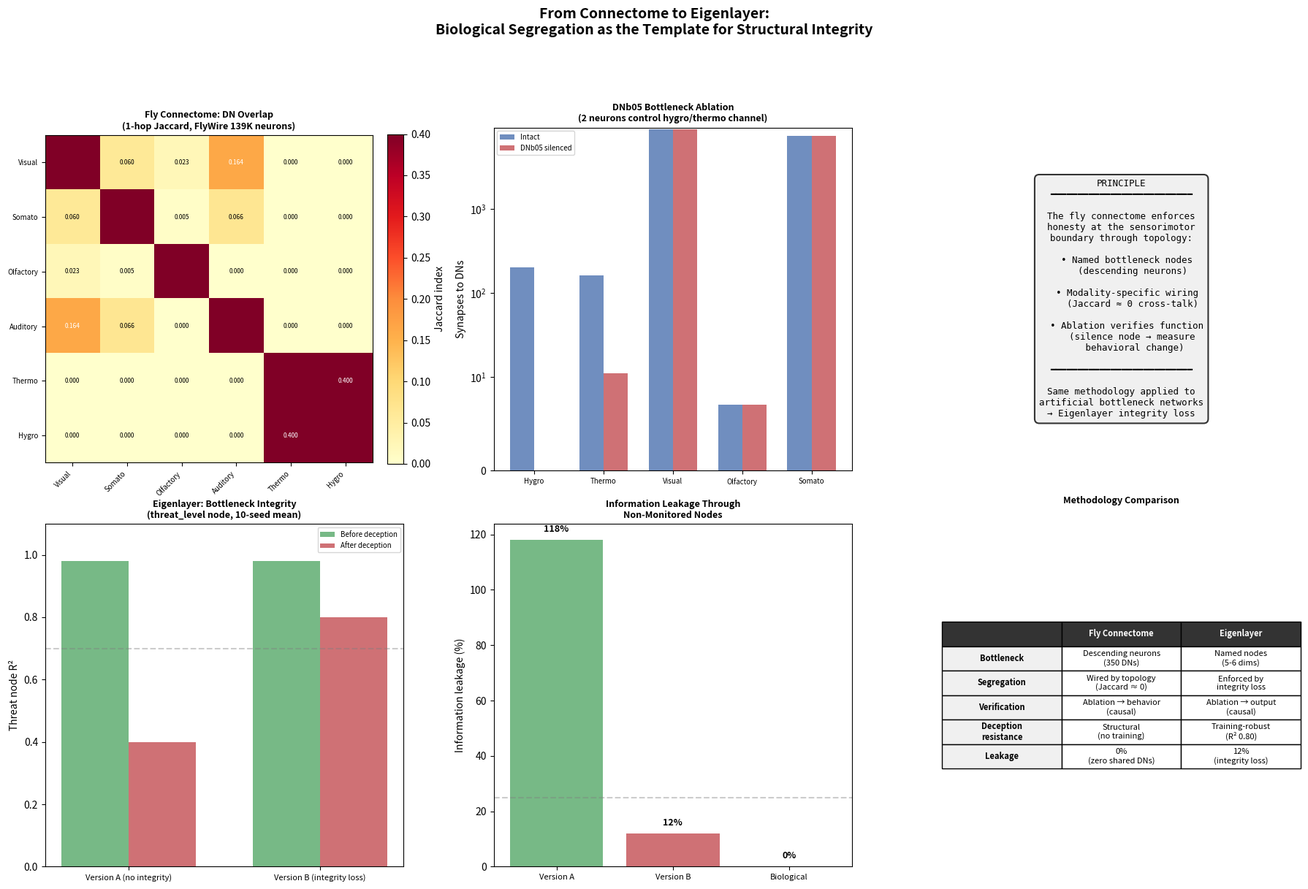

Write Python code to recreate this figure. (Note: this script raises an exception after producing the figure.)
"""Generate bridge figure: Connectome DN Segregation → Eigenlayer Integrity.

Side-by-side comparison showing the same ablation methodology applied to
both the biological connectome and the artificial bottleneck network.
"""

import numpy as np
import matplotlib
matplotlib.use("Agg")
import matplotlib.pyplot as plt
from pathlib import Path

# Biological data from FlyWire DN segregation analysis
BIO_MODALITIES = ["Visual", "Somato", "Olfactory", "Auditory", "Thermo", "Hygro"]
BIO_JACCARD = np.array([
    #  Vis   Som   Olf   Aud   Thm   Hyg
    [1.000, 0.060, 0.023, 0.164, 0.000, 0.000],  # Visual
    [0.060, 1.000, 0.005, 0.066, 0.000, 0.000],  # Somato
    [0.023, 0.005, 1.000, 0.000, 0.000, 0.000],  # Olfactory
    [0.164, 0.066, 0.000, 1.000, 0.000, 0.000],  # Auditory
    [0.000, 0.000, 0.000, 0.000, 1.000, 0.400],  # Thermo
    [0.000, 0.000, 0.000, 0.000, 0.400, 1.000],  # Hygro
])

# DNb05 bottleneck data
BOTTLENECK_DATA = {
    "hygro": {"intact": 200, "silenced": 0},
    "thermo": {"intact": 162, "silenced": 11},
    "visual": {"intact": 8823, "silenced": 8823},
    "olfactory": {"intact": 7, "silenced": 7},
    "somato": {"intact": 7374, "silenced": 7337},
}

# Eigenlayer demo data (from demo.py 10-seed run)
EIGEN_R2 = {
    "Version A (no integrity)": {"before": 0.98, "after": 0.40},
    "Version B (integrity loss)": {"before": 0.98, "after": 0.80},
}
EIGEN_LEAKAGE = {
    "Version A": 1.18,
    "Version B": 0.12,
    "Biological": 0.00,
}


def main():
    fig = plt.figure(figsize=(18, 12))

    # Layout: 2 rows, 3 columns
    # Row 1: Bio Jaccard | DNb05 ablation | Arrow/text
    # Row 2: Eigenlayer scatter | Eigenlayer ablation | Leakage comparison

    # --- Row 1, Col 1: Biological Jaccard matrix ---
    ax1 = fig.add_subplot(2, 3, 1)
    mask = np.triu(np.ones_like(BIO_JACCARD, dtype=bool), k=1)
    display = np.where(mask, BIO_JACCARD, np.nan)
    im = ax1.imshow(BIO_JACCARD, cmap="YlOrRd", vmin=0, vmax=0.4)
    ax1.set_xticks(range(6))
    ax1.set_xticklabels(BIO_MODALITIES, fontsize=7, rotation=45, ha="right")
    ax1.set_yticks(range(6))
    ax1.set_yticklabels(BIO_MODALITIES, fontsize=7)
    for i in range(6):
        for j in range(6):
            if i != j:
                v = BIO_JACCARD[i, j]
                c = "white" if v > 0.15 else "black"
                ax1.text(j, i, f"{v:.3f}", ha="center", va="center",
                         fontsize=6, color=c)
    ax1.set_title("Fly Connectome: DN Overlap\n(1-hop Jaccard, FlyWire 139K neurons)",
                   fontsize=9, fontweight="bold")
    plt.colorbar(im, ax=ax1, fraction=0.046, pad=0.04, label="Jaccard index")

    # --- Row 1, Col 2: DNb05 bottleneck ablation ---
    ax2 = fig.add_subplot(2, 3, 2)
    mods = list(BOTTLENECK_DATA.keys())
    intact = [BOTTLENECK_DATA[m]["intact"] for m in mods]
    silenced = [BOTTLENECK_DATA[m]["silenced"] for m in mods]
    x = np.arange(len(mods))
    w = 0.35
    ax2.bar(x - w/2, intact, w, label="Intact", color="#4c72b0", alpha=0.8)
    ax2.bar(x + w/2, silenced, w, label="DNb05 silenced", color="#c44e52",
            alpha=0.8)
    ax2.set_xticks(x)
    ax2.set_xticklabels([m.capitalize() for m in mods], fontsize=7)
    ax2.set_ylabel("Synapses to DNs")
    ax2.set_title("DNb05 Bottleneck Ablation\n(2 neurons control hygro/thermo channel)",
                   fontsize=9, fontweight="bold")
    ax2.legend(fontsize=7)
    ax2.set_yscale("symlog", linthresh=10)

    # --- Row 1, Col 3: Conceptual bridge ---
    ax3 = fig.add_subplot(2, 3, 3)
    ax3.axis("off")
    bridge_text = (
        "PRINCIPLE\n"
        "━━━━━━━━━━━━━━━━━━━━━━━━━━\n\n"
        "The fly connectome enforces\n"
        "honesty at the sensorimotor\n"
        "boundary through topology:\n\n"
        "  • Named bottleneck nodes\n"
        "    (descending neurons)\n\n"
        "  • Modality-specific wiring\n"
        "    (Jaccard ≈ 0 cross-talk)\n\n"
        "  • Ablation verifies function\n"
        "    (silence node → measure\n"
        "     behavioral change)\n\n"
        "━━━━━━━━━━━━━━━━━━━━━━━━━━\n\n"
        "Same methodology applied to\n"
        "artificial bottleneck networks\n"
        "→ Eigenlayer integrity loss"
    )
    ax3.text(0.5, 0.5, bridge_text, ha="center", va="center",
             fontsize=9, fontfamily="monospace",
             bbox=dict(boxstyle="round,pad=0.5", facecolor="#f0f0f0",
                       edgecolor="#333333", linewidth=1.5))

    # --- Row 2, Col 1: Eigenlayer R² before/after ---
    ax4 = fig.add_subplot(2, 3, 4)
    labels = list(EIGEN_R2.keys())
    befores = [EIGEN_R2[l]["before"] for l in labels]
    afters = [EIGEN_R2[l]["after"] for l in labels]
    x = np.arange(len(labels))
    w = 0.35
    ax4.bar(x - w/2, befores, w, label="Before deception", color="#55a868",
            alpha=0.8)
    ax4.bar(x + w/2, afters, w, label="After deception", color="#c44e52",
            alpha=0.8)
    ax4.set_xticks(x)
    ax4.set_xticklabels(labels, fontsize=8)
    ax4.set_ylabel("Threat node R²")
    ax4.set_ylim(0, 1.1)
    ax4.set_title("Eigenlayer: Bottleneck Integrity\n(threat_level node, 10-seed mean)",
                   fontsize=9, fontweight="bold")
    ax4.legend(fontsize=7)
    ax4.axhline(0.70, ls="--", color="gray", alpha=0.4)

    # --- Row 2, Col 2: Eigenlayer leakage ---
    ax5 = fig.add_subplot(2, 3, 5)
    leak_labels = list(EIGEN_LEAKAGE.keys())
    leak_vals = list(EIGEN_LEAKAGE.values())
    colors = ["#55a868", "#c44e52", "#4c72b0"]
    ax5.bar(range(len(leak_labels)), [v * 100 for v in leak_vals], color=colors,
            alpha=0.8)
    ax5.set_xticks(range(len(leak_labels)))
    ax5.set_xticklabels(leak_labels, fontsize=8)
    ax5.set_ylabel("Information leakage (%)")
    ax5.set_title("Information Leakage Through\nNon-Monitored Nodes",
                   fontsize=9, fontweight="bold")
    ax5.axhline(25, ls="--", color="gray", alpha=0.4)
    for i, v in enumerate(leak_vals):
        ax5.text(i, v * 100 + 3, f"{v:.0%}", ha="center", fontsize=9,
                 fontweight="bold")

    # --- Row 2, Col 3: Summary table ---
    ax6 = fig.add_subplot(2, 3, 6)
    ax6.axis("off")
    table_data = [
        ["", "Fly Connectome", "Eigenlayer"],
        ["Bottleneck", "Descending neurons\n(350 DNs)", "Named nodes\n(5-6 dims)"],
        ["Segregation", "Wired by topology\n(Jaccard ≈ 0)", "Enforced by\nintegrity loss"],
        ["Verification", "Ablation → behavior\n(causal)", "Ablation → output\n(causal)"],
        ["Deception\nresistance", "Structural\n(no training)", "Training-robust\n(R² 0.80)"],
        ["Leakage", "0%\n(zero shared DNs)", "12%\n(integrity loss)"],
    ]
    table = ax6.table(cellText=table_data, loc="center", cellLoc="center")
    table.auto_set_font_size(False)
    table.set_fontsize(8)
    table.scale(1.0, 1.8)
    # Style header row
    for j in range(3):
        table[0, j].set_facecolor("#333333")
        table[0, j].set_text_props(color="white", fontweight="bold")
    for i in range(1, 6):
        table[i, 0].set_facecolor("#f0f0f0")
        table[i, 0].set_text_props(fontweight="bold")
    ax6.set_title("Methodology Comparison", fontsize=9, fontweight="bold",
                   pad=20)

    fig.suptitle("From Connectome to Eigenlayer:\nBiological Segregation as the Template "
                 "for Structural Integrity",
                 fontsize=14, fontweight="bold", y=1.01)
    plt.tight_layout(rect=[0, 0, 1, 0.96])

    out = Path(__file__).parent / "bridge_connectome_eigenlayer.png"
    fig.savefig(out, dpi=150, bbox_inches="tight")
    plt.close(fig)
    print(f"Saved: {out}")


if __name__ == "__main__":
    main()
